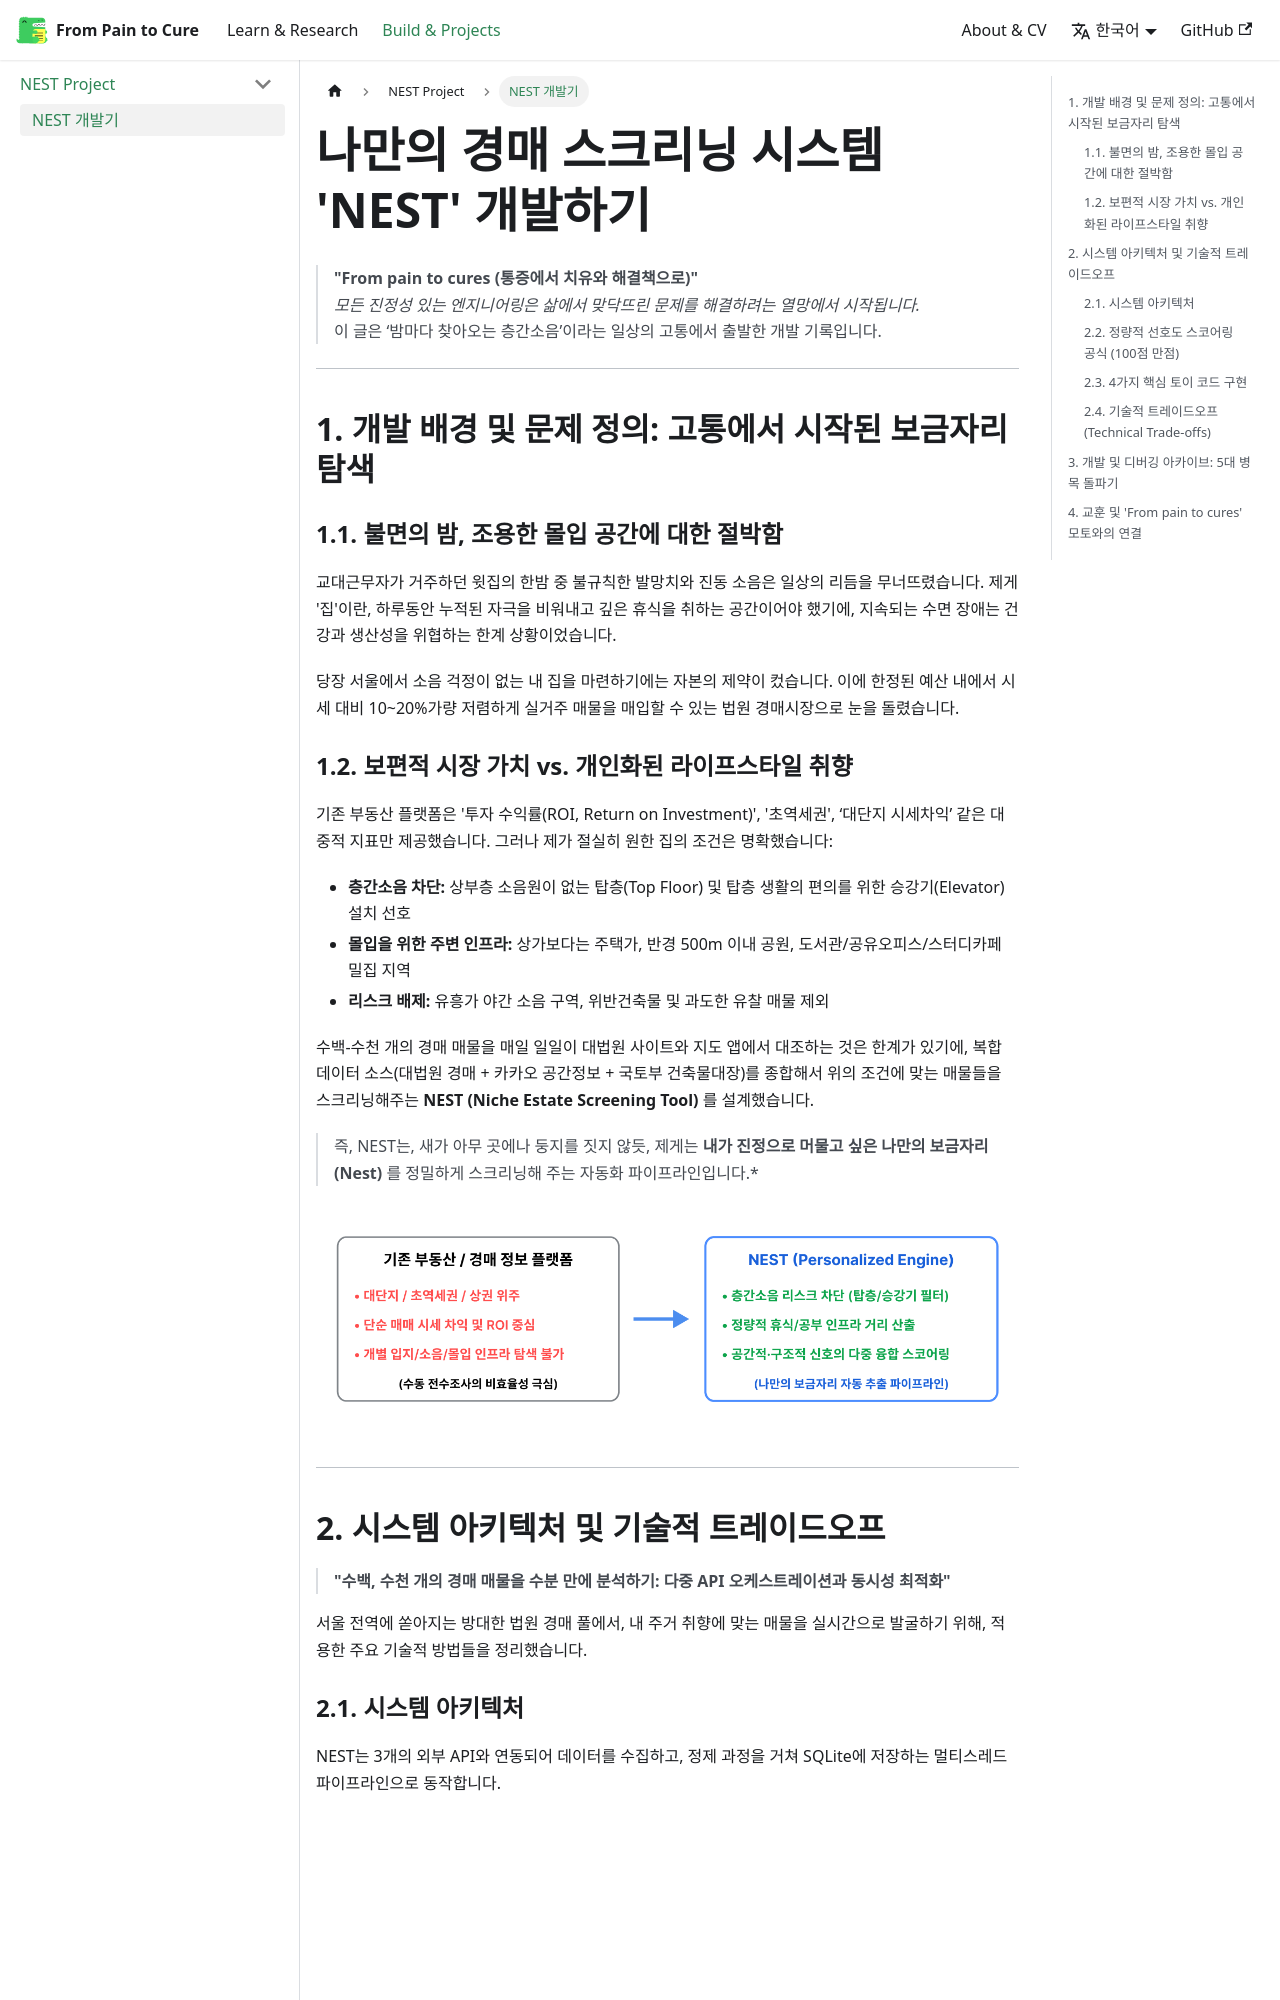

repository: min-kim/pain2cure.github.io · page: docs/projects/life-hacks/nest/nest-review.html · generator: docusaurus

---
id: nest-review
title: 나만의 경매 스크리닝 시스템 'NEST' 개발하기
sidebar_label: 'NEST 개발기'
description: 층간소음의 고통에서 출발하여 다중 API와 멀티스레딩을 활용해 나만의 맞춤형 부동산 경매 스크리닝 시스템 NEST를 개발한 기록입니다.
tags: [Python, Docusaurus, API, Concurrency, SQLite]
---

> **"From pain to cures (통증에서 치유와 해결책으로)"** <br />
> *모든 진정성 있는 엔지니어링은 삶에서 맞닥뜨린 문제를 해결하려는 열망에서 시작됩니다.*<br /> 이 글은 ‘밤마다 찾아오는 층간소음’이라는 일상의 고통에서 출발한 개발 기록입니다.

---

## 1. 개발 배경 및 문제 정의: 고통에서 시작된 보금자리 탐색

### 1.1. 불면의 밤, 조용한 몰입 공간에 대한 절박함
교대근무자가 거주하던 윗집의 한밤 중 불규칙한 발망치와 진동 소음은 일상의 리듬을 무너뜨렸습니다. 제게 '집'이란, 하루동안 누적된 자극을 비워내고 깊은 휴식을 취하는 공간이어야 했기에, 지속되는 수면 장애는 건강과 생산성을 위협하는 한계 상황이었습니다.

당장 서울에서 소음 걱정이 없는 내 집을 마련하기에는 자본의 제약이 컸습니다. 이에 한정된 예산 내에서 시세 대비 10~20%가량 저렴하게 실거주 매물을 매입할 수 있는 법원 경매시장으로 눈을 돌렸습니다.

### 1.2. 보편적 시장 가치 vs. 개인화된 라이프스타일 취향
기존 부동산 플랫폼은 '투자 수익률(ROI, Return on Investment)', '초역세권', ‘대단지 시세차익’ 같은 대중적 지표만 제공했습니다. 그러나 제가 절실히 원한 집의 조건은 명확했습니다:

* **층간소음 차단:** 상부층 소음원이 없는 탑층(Top Floor) 및 탑층 생활의 편의를 위한 승강기(Elevator) 설치 선호
* **몰입을 위한 주변 인프라:** 상가보다는 주택가, 반경 500m 이내 공원, 도서관/공유오피스/스터디카페 밀집 지역
* **리스크 배제:** 유흥가 야간 소음 구역, 위반건축물 및 과도한 유찰 매물 제외

수백-수천 개의 경매 매물을 매일 일일이 대법원 사이트와 지도 앱에서 대조하는 것은 한계가 있기에, 복합 데이터 소스(대법원 경매 + 카카오 공간정보 + 국토부 건축물대장)를 종합해서 위의 조건에 맞는 매물들을 스크리닝해주는 **NEST (Niche Estate Screening Tool)** 를 설계했습니다.

> 즉, NEST는, 새가 아무 곳에나 둥지를 짓지 않듯, 제게는 **내가 진정으로 머물고 싶은 나만의 보금자리(Nest)** 를 정밀하게 스크리닝해 주는 자동화 파이프라인입니다.*

![그림 1: 보편적 매매 메트릭 중심 시장에서 개인 맞춤형 공간 의사결정 시스템(NEST)으로의 패러다임 전환](./img/NEST_fig1_paradigm_shift.png)

---

## 2. 시스템 아키텍처 및 기술적 트레이드오프

> **"수백, 수천 개의 경매 매물을 수분 만에 분석하기: 다중 API 오케스트레이션과 동시성 최적화"**

서울 전역에 쏟아지는 방대한 법원 경매 풀에서, 내 주거 취향에 맞는 매물을 실시간으로 발굴하기 위해, 적용한 주요 기술적 방법들을 정리했습니다. 

### 2.1. 시스템 아키텍처
NEST는 3개의 외부 API와 연동되어 데이터를 수집하고, 정제 과정을 거쳐 SQLite에 저장하는 멀티스레드 파이프라인으로 동작합니다.

![그림 2: NEST 시스템 아키텍처](./img/NEST_fig2_system_architecture.png)
